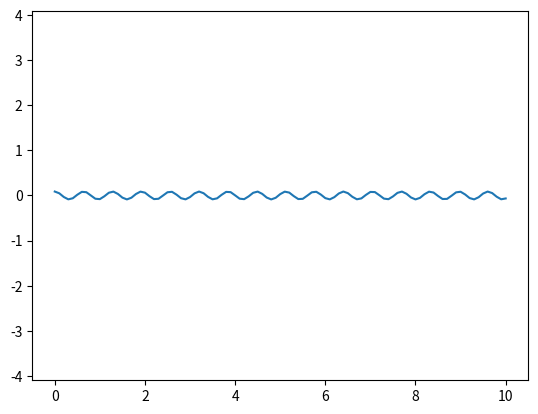

Write the Python code that produced this figure.
import numpy as np
import math
import matplotlib.pyplot as plt
import matplotlib.animation as anim

L = 1
g = 9.81
omega0 = g / L
alpha0 = math.radians(5.0)

time = 10

nsteps = 100
dt = time / nsteps

x = np.linspace(0, time, nsteps + 1)
y_an = alpha0 * np.cos(omega0 * x)
y_num = np.zeros(nsteps + 1)

plt.plot(x, y_an)
plt.axis('equal')
plt.show()


# fig, ax = plt.subplots()
# ax.set_xlim(0, flight_range)
# ax.set_ylim(0, max(y_an) * 1.1)

# traject_an = ax.plot(x, y_an, lw=3)[0]
# traject_num = ax.plot(x[:1], y_num[:1], lw=3)[0]

# def init_anim():
#     traject_an.set_data(x, y_an)
#     traject_num.set_data(x[:1], y_num[:1])
#     return traject_an, traject_num

# def loop_anim(i):
#     global vy
#     k1 = vy
#     k2 = vy - 0.5 * g * dt
#     k3 = vy - 0.5 * g * dt
#     k4 = vy - g * dt

#     y_num[i + 1] = y_num[i] + (k1 + 2 * k2 + 2 * k3 + k4) * dt / 6.0
#     #y_num[i + 1] = y_num[i] + vy * dt

#     vy = vy - g * dt
#     traject_num.set_data(x[:i + 2], y_num[:i + 2])
#     return traject_an, traject_num

# ani = anim.FuncAnimation(fig=fig, func=loop_anim, 
#                          init_func=init_anim, frames=nsteps, 
#                          interval=10, repeat=False, blit=True)
# plt.show()
